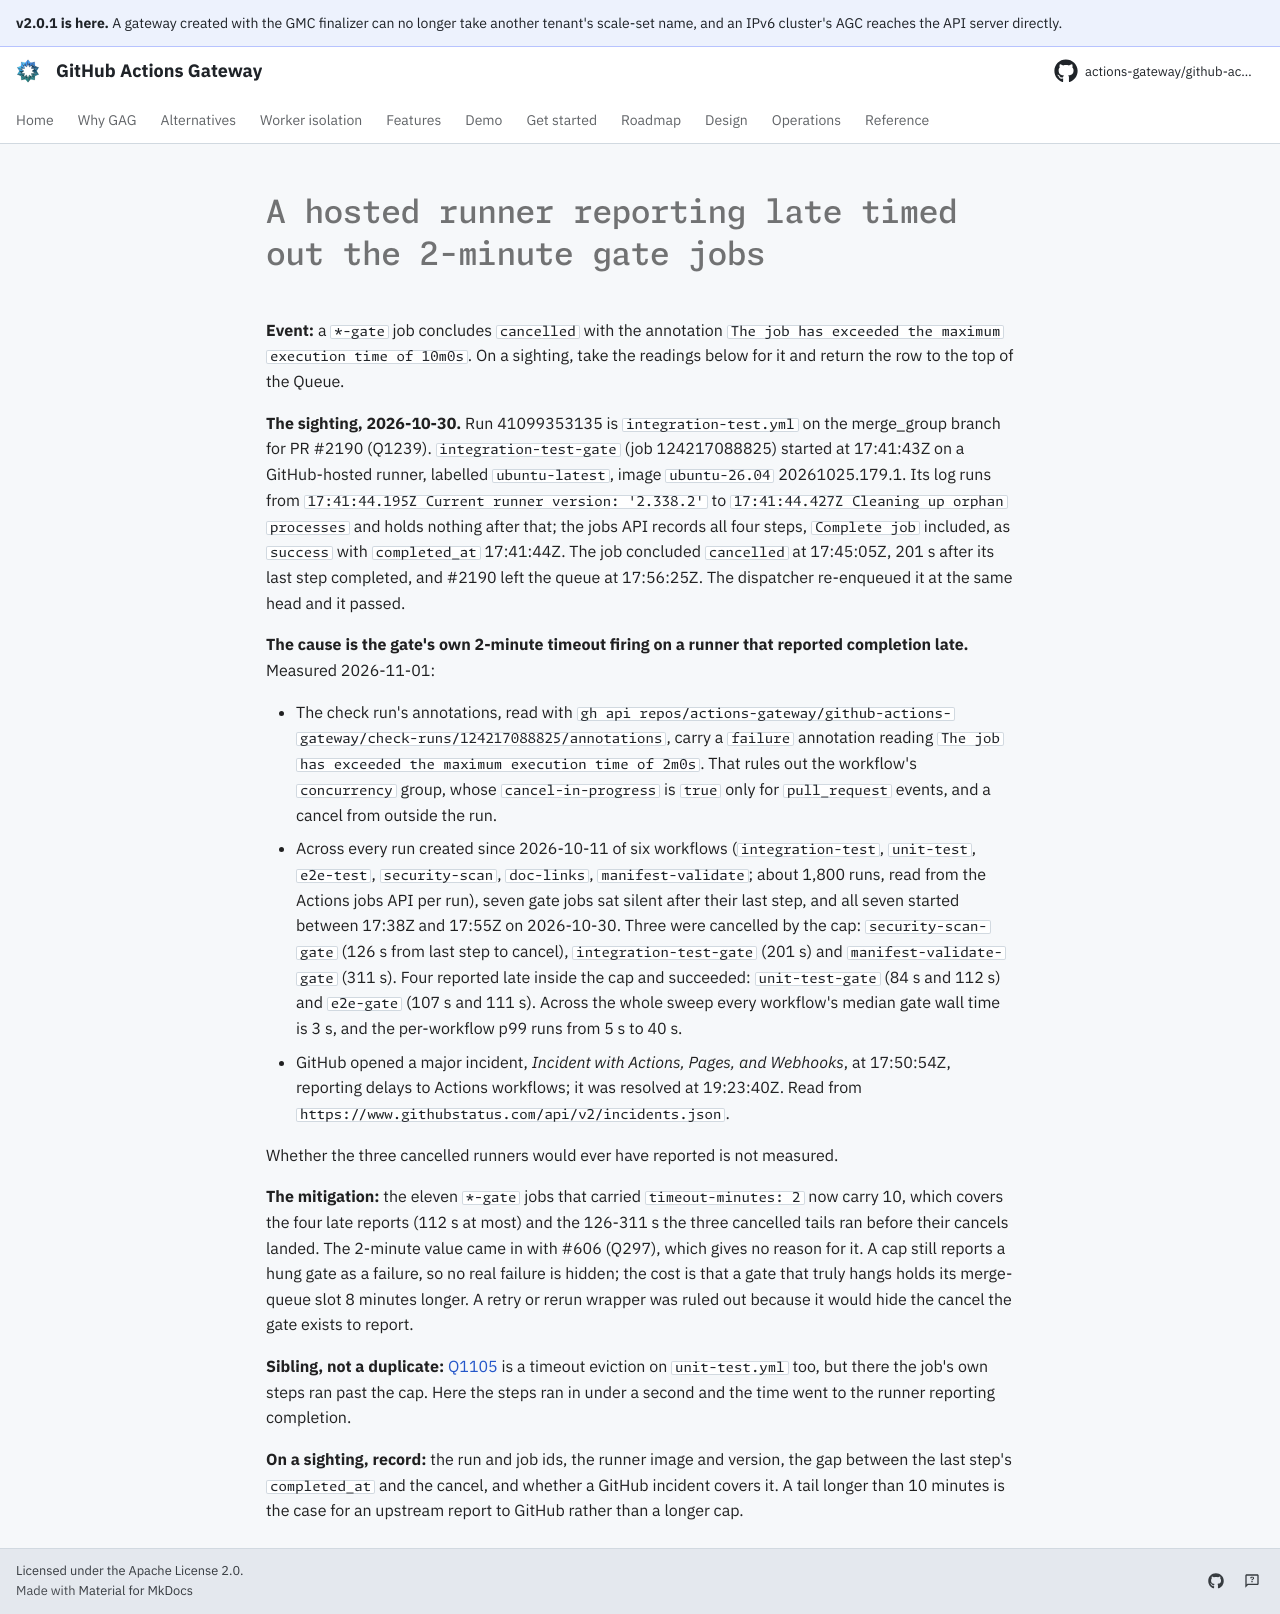

repository: actions-gateway/github-actions-gateway · page: dev/queue/Q1241/index.html · generator: mkdocs

---
id: Q1241
rank: b3u
labels:
    - flake
    - ci
status: deferred
size: S
target: ../../.github/workflows/integration-test.yml
---

# A hosted runner reporting late timed out the 2-minute gate jobs

**Event:** a `*-gate` job concludes `cancelled` with the annotation `The job has exceeded the maximum execution time of 10m0s`.
On a sighting, take the readings below for it and return the row to the top of the Queue.

**The sighting, 2026-10-30.** Run 41099353135 is `integration-test.yml` on the merge_group branch for PR #2190 (Q1239).
`integration-test-gate` (job 124217088825) started at 17:41:43Z on a GitHub-hosted runner, labelled `ubuntu-latest`, image `ubuntu-26.04` 20261025.179.1.
Its log runs from `17:41:44.195Z Current runner version: '2.338.2'` to `17:41:44.427Z Cleaning up orphan processes` and holds nothing after that; the jobs API records all four steps, `Complete job` included, as `success` with `completed_at` 17:41:44Z.
The job concluded `cancelled` at 17:45:05Z, 201 s after its last step completed, and #2190 left the queue at 17:56:25Z.
The dispatcher re-enqueued it at the same head and it passed.

**The cause is the gate's own 2-minute timeout firing on a runner that reported completion late.** Measured 2026-11-01:

- The check run's annotations, read with `gh api repos/actions-gateway/github-actions-gateway/check-runs/124217088825/annotations`, carry a `failure` annotation reading `The job has exceeded the maximum execution time of 2m0s`.
  That rules out the workflow's `concurrency` group, whose `cancel-in-progress` is `true` only for `pull_request` events, and a cancel from outside the run.
- Across every run created since 2026-10-11 of six workflows (`integration-test`, `unit-test`, `e2e-test`, `security-scan`, `doc-links`, `manifest-validate`; about 1,800 runs, read from the Actions jobs API per run), seven gate jobs sat silent after their last step, and all seven started between 17:38Z and 17:55Z on 2026-10-30.
  Three were cancelled by the cap: `security-scan-gate` (126 s from last step to cancel), `integration-test-gate` (201 s) and `manifest-validate-gate` (311 s).
  Four reported late inside the cap and succeeded: `unit-test-gate` (84 s and 112 s) and `e2e-gate` (107 s and 111 s).
  Across the whole sweep every workflow's median gate wall time is 3 s, and the per-workflow p99 runs from 5 s to 40 s.
- GitHub opened a major incident, *Incident with Actions, Pages, and Webhooks*, at 17:50:54Z, reporting delays to Actions workflows; it was resolved at 19:23:40Z.
  Read from `https://www.githubstatus.com/api/v2/incidents.json`.

Whether the three cancelled runners would ever have reported is not measured.

**The mitigation:** the eleven `*-gate` jobs that carried `timeout-minutes: 2` now carry 10, which covers the four late reports (112 s at most) and the 126-311 s the three cancelled tails ran before their cancels landed.
The 2-minute value came in with #606 (Q297), which gives no reason for it.
A cap still reports a hung gate as a failure, so no real failure is hidden; the cost is that a gate that truly hangs holds its merge-queue slot 8 minutes longer.
A retry or rerun wrapper was ruled out because it would hide the cancel the gate exists to report.

**Sibling, not a duplicate:** [Q1105](Q1105.md) is a timeout eviction on `unit-test.yml` too, but there the job's own steps ran past the cap.
Here the steps ran in under a second and the time went to the runner reporting completion.

**On a sighting, record:** the run and job ids, the runner image and version, the gap between the last step's `completed_at` and the cancel, and whether a GitHub incident covers it.
A tail longer than 10 minutes is the case for an upstream report to GitHub rather than a longer cap.
